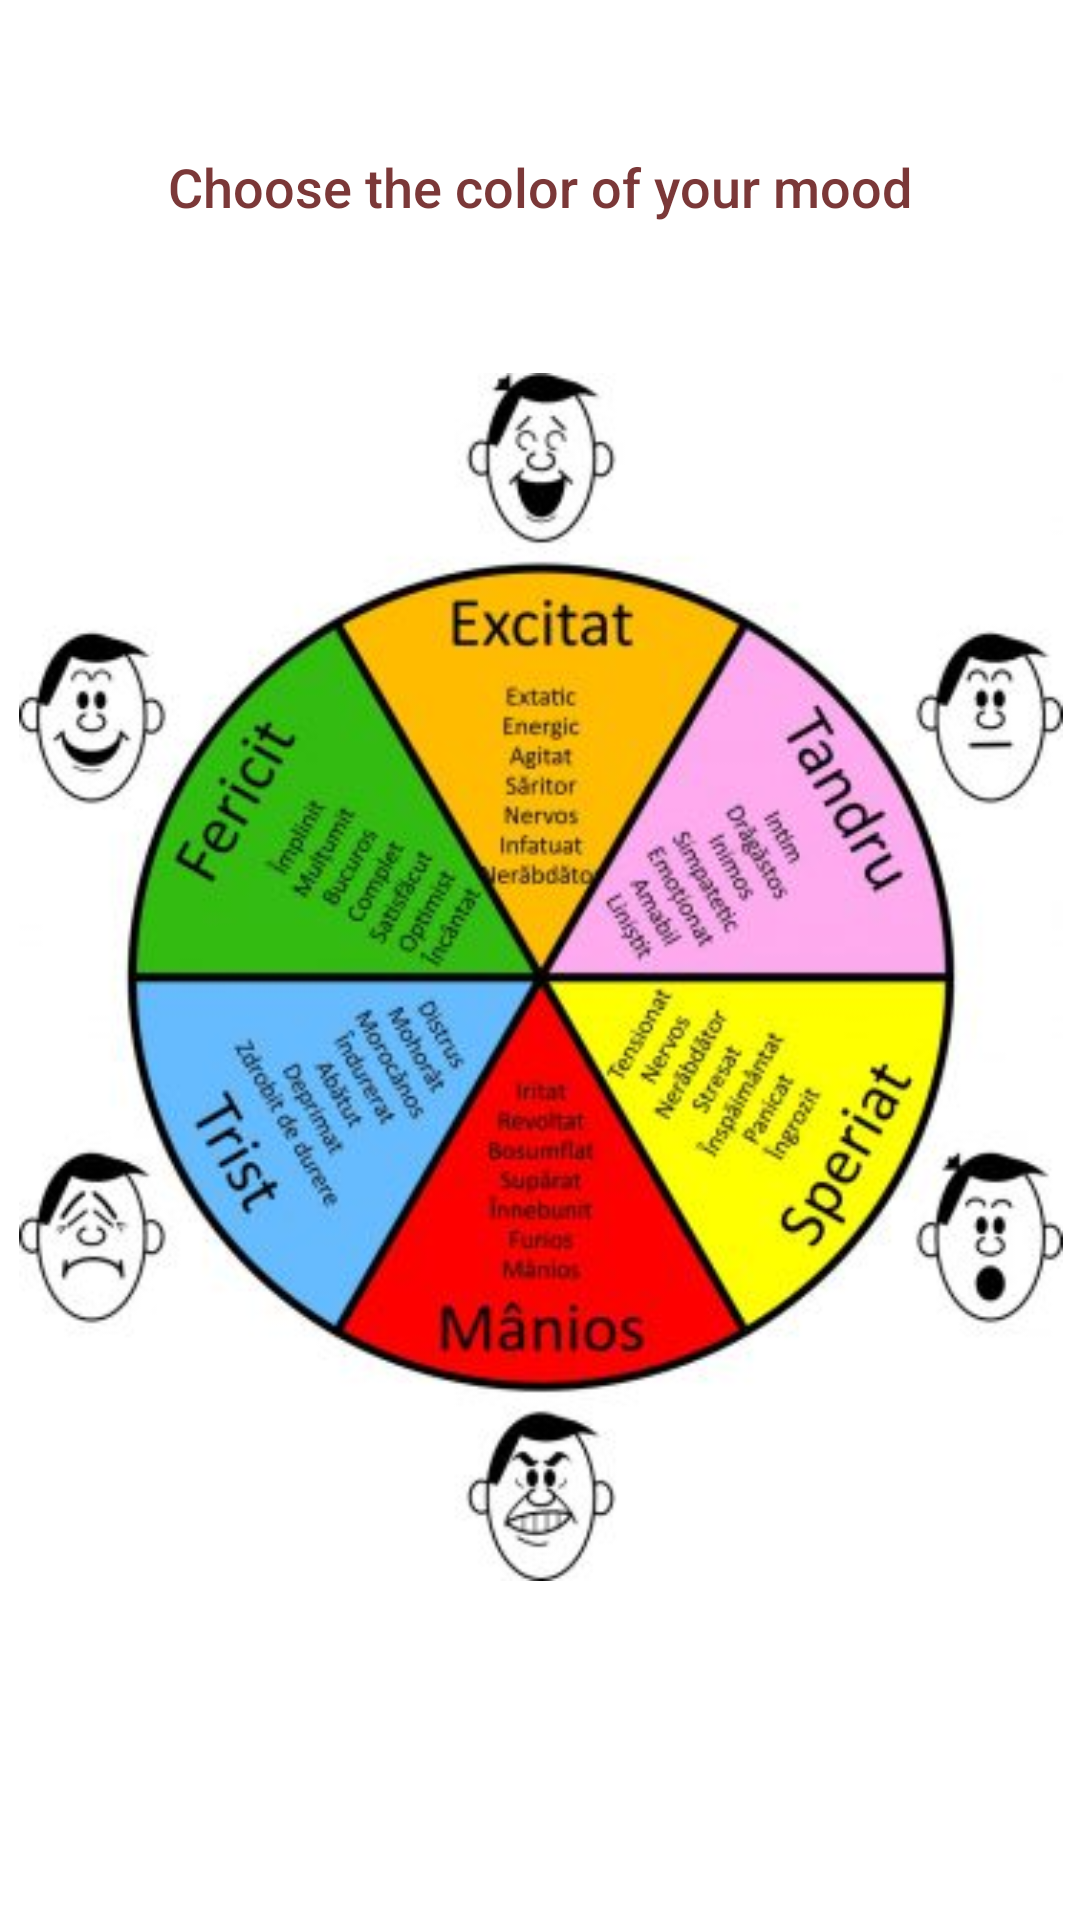

Here is an Android app screen rendered from its layout file. Give the layout XML and the strings, colors and styles it references.
<!-- AndroidManifest.xml: application theme Theme.DiaryApp -->
<!-- res/layout/fragment_dashboard.xml -->
<?xml version="1.0" encoding="utf-8"?>
<androidx.constraintlayout.widget.ConstraintLayout xmlns:android="http://schemas.android.com/apk/res/android"
    xmlns:app="http://schemas.android.com/apk/res-auto"
    xmlns:tools="http://schemas.android.com/tools"
    android:layout_width="match_parent"
    android:layout_height="match_parent"
    tools:context=".ui.dashboard.DashboardFragment">

    <TextView
        android:id="@+id/textDashboard"
        android:layout_width="wrap_content"
        android:layout_height="wrap_content"
        android:layout_marginTop="50dp"
        android:layout_marginBottom="50dp"
        android:fontFamily="sans-serif-medium"
        android:text="Choose the color of your mood"
        android:textColor="@color/pale_brown_red"
        android:textSize="18sp"
        app:layout_constraintBottom_toTopOf="@+id/imageView4"
        app:layout_constraintEnd_toEndOf="parent"
        app:layout_constraintStart_toStartOf="parent"
        app:layout_constraintTop_toTopOf="parent" />

    <ImageView
        android:id="@+id/imageView4"
        android:layout_width="410dp"
        android:layout_height="0dp"
        android:layout_marginStart="5dp"
        android:layout_marginEnd="5dp"
        android:layout_marginBottom="113dp"
        android:src="@mipmap/ic_culors_emotions"
        app:layout_constraintBottom_toBottomOf="parent"
        app:layout_constraintEnd_toEndOf="parent"
        app:layout_constraintStart_toStartOf="parent"
        app:layout_constraintTop_toBottomOf="@+id/textDashboard" />

</androidx.constraintlayout.widget.ConstraintLayout>
<!-- resources referenced by this layout -->
<resources>
  <color name="pale_brown_red">#7b3838</color>
  <!-- mipmap ic_culors_emotions: jpg bitmap (mipmap-xhdpi, 34432 bytes) -->
  <style name="Theme.DiaryApp" parent="Theme.MaterialComponents.DayNight.DarkActionBar">
          
          <item name="colorPrimary">@color/pale_brown_red</item> 
          <item name="colorPrimaryVariant">@color/pale_brown_red</item> 
          <item name="colorOnPrimary">@color/white</item>
          
          <item name="colorSecondary">@color/claret</item>
          <item name="colorSecondaryVariant">@color/claret_dark</item>
          <item name="colorOnSecondary">@color/black</item>
          
          <item name="android:statusBarColor" tools:targetApi="l">?attr/colorPrimaryVariant</item>
          
      </style>
  <color name="white">#FFFFFFFF</color>
  <color name="claret">#8C6262</color>
  <color name="claret_dark">#9A7C7C</color>
  <color name="black">#FF000000</color>
</resources>
